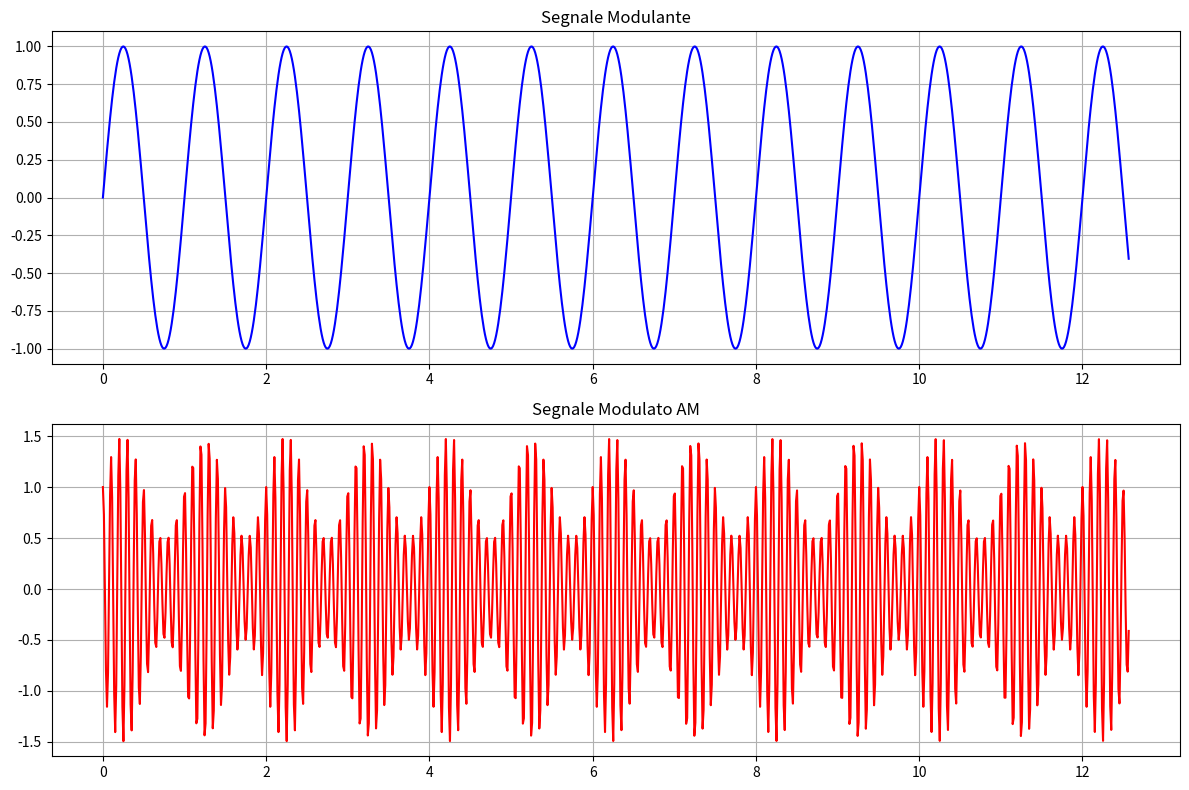

Here is the Python script that generated this plot: (Note: this script raises an exception after producing the figure.)
import matplotlib.pyplot as plt
import numpy as np

# Parametri
t = np.linspace(0, 4*np.pi, 1000)
f_c = 10  # frequenza portante
f_m = 1   # frequenza modulante
A_c = 1   # ampiezza portante
m = 0.5   # indice di modulazione

# Segnale modulante
modulating = np.sin(2*np.pi*f_m*t)

# AM: s(t) = (A_c + m*modulating) * cos(2*pi*f_c*t)
am_signal = (A_c + m * modulating) * np.cos(2*np.pi*f_c*t)

fig, (ax1, ax2) = plt.subplots(2, 1, figsize=(12, 8))

# Segnale modulante
ax1.plot(t, modulating, color='blue')
ax1.set_title('Segnale Modulante')
ax1.grid(True)

# Segnale AM
ax2.plot(t, am_signal, color='red')
ax2.set_title('Segnale Modulato AM')
ax2.grid(True)

plt.tight_layout()
plt.savefig('images/01_elettronica/grafico_modulazione_am.png', dpi=150)
plt.close()